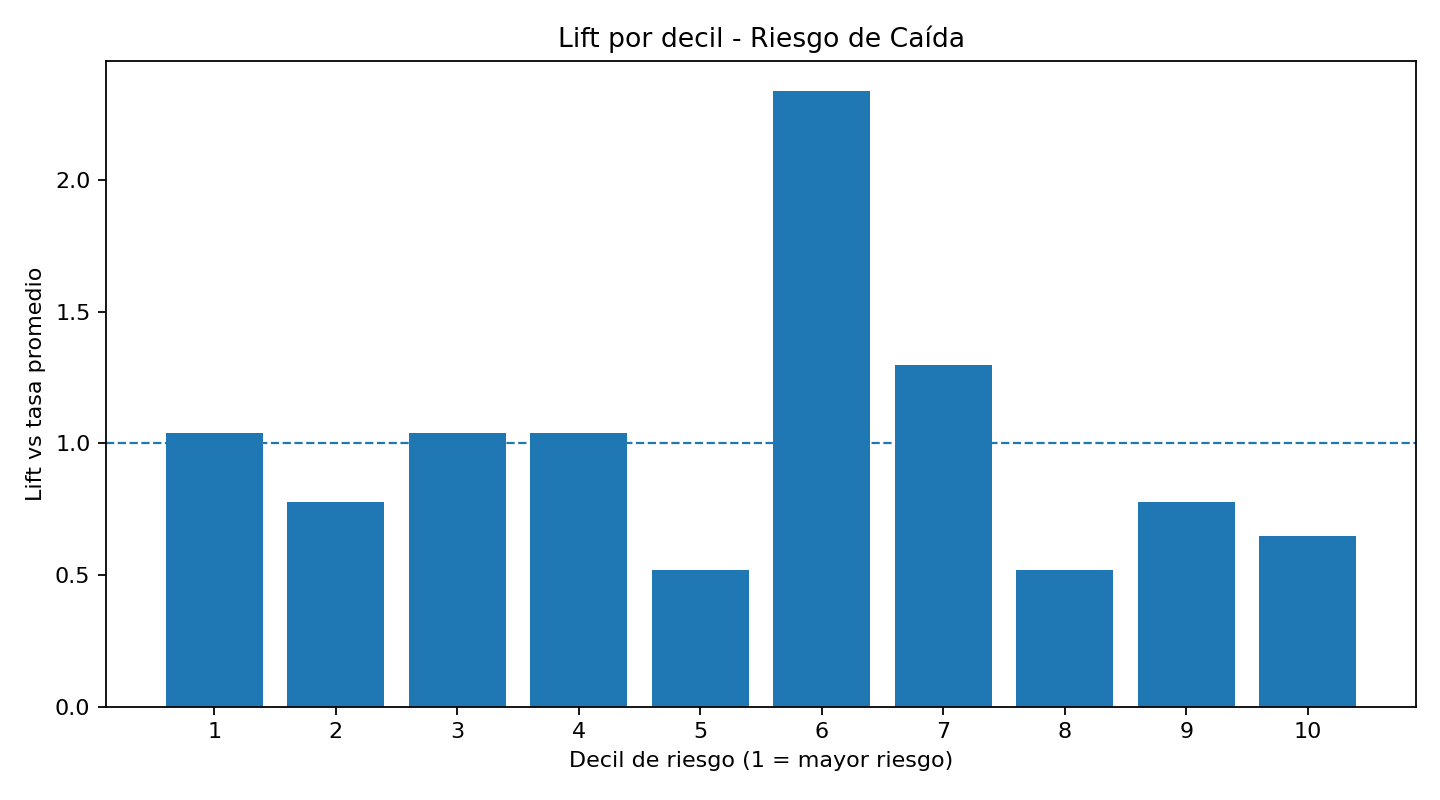

The file beside this chart, header and first rows:
decile, rows, positives, avg_score, min_score, max_score, valor_total, valor_caidas, event_rate, baseline_rate, lift, capture_rate, cum_rows, cum_positives, cum_capture_rate, cum_population_rate, cum_lift
1, 88, 8, 0.6184, 0.598, 0.6896, 32283838, 3514704, 0.09091, 0.0875, 1.039, 0.1039, 88, 8, 0.1039, 0.1, 1.039
2, 88, 6, 0.5855, 0.574, 0.598, 33360873, 2001716, 0.06818, 0.0875, 0.7792, 0.07792, 176, 14, 0.1818, 0.2, 0.9091
3, 88, 8, 0.561, 0.5494, 0.5739, 37561017, 2692262, 0.09091, 0.0875, 1.039, 0.1039, 264, 22, 0.2857, 0.3, 0.9524
4, 88, 8, 0.5376, 0.5287, 0.5492, 38704124, 3433094, 0.09091, 0.0875, 1.039, 0.1039, 352, 30, 0.3896, 0.4, 0.974
5, 88, 4, 0.5224, 0.5167, 0.5287, 36423587, 2001980, 0.04545, 0.0875, 0.5195, 0.05195, 440, 34, 0.4416, 0.5, 0.8831
6, 88, 18, 0.5109, 0.5036, 0.5167, 35131095, 7449234, 0.2045, 0.0875, 2.338, 0.2338, 528, 52, 0.6753, 0.6, 1.126
7, 88, 10, 0.4938, 0.4827, 0.503, 35927608, 4081841, 0.1136, 0.0875, 1.299, 0.1299, 616, 62, 0.8052, 0.7, 1.15
8, 88, 4, 0.4738, 0.4647, 0.4827, 35251640, 1549832, 0.04545, 0.0875, 0.5195, 0.05195, 704, 66, 0.8571, 0.8, 1.071
9, 88, 6, 0.451, 0.4296, 0.4647, 35860944, 2679081, 0.06818, 0.0875, 0.7792, 0.07792, 792, 72, 0.9351, 0.9, 1.039
10, 88, 5, 0.383, 0.3248, 0.4248, 36884734, 2115471, 0.05682, 0.0875, 0.6494, 0.06494, 880, 77, 1.0, 1.0, 1.0
